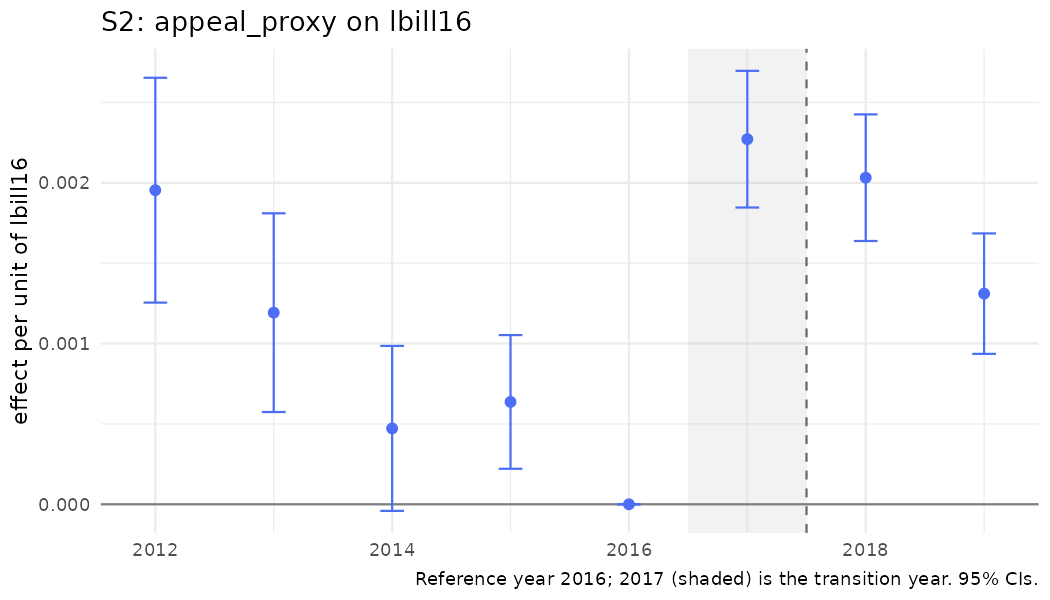

Values plotted in this chart, from the file beside it:
year, coef, se, strategy, outcome, spec_id, treat
2012, 0.001954, 0.0003568, S2, appeal_proxy, S2_logbill, lbill16
2013, 0.001192, 0.0003154, S2, appeal_proxy, S2_logbill, lbill16
2014, 0.0004721, 0.0002618, S2, appeal_proxy, S2_logbill, lbill16
2015, 0.0006369, 0.0002122, S2, appeal_proxy, S2_logbill, lbill16
2016, 0, 0, S2, appeal_proxy, S2_logbill, lbill16
2017, 0.002271, 0.0002169, S2, appeal_proxy, S2_logbill, lbill16
2018, 0.002032, 0.0002009, S2, appeal_proxy, S2_logbill, lbill16
2019, 0.00131, 0.0001911, S2, appeal_proxy, S2_logbill, lbill16
